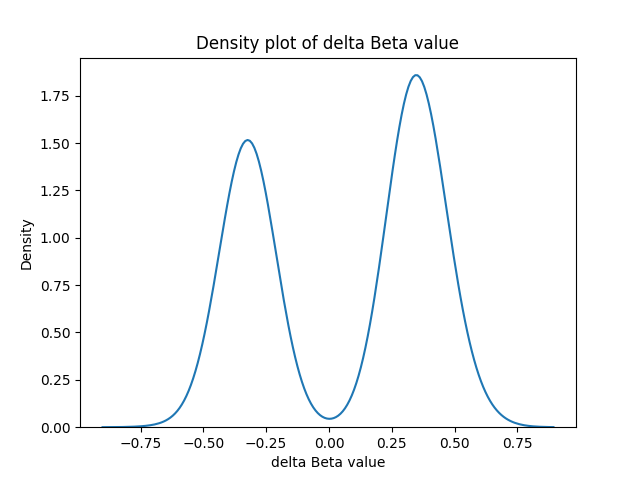

The file beside this chart, header and first rows:
ID, gene, dbeta, feature
cg24613080, ACCN1, 0.4306, TSS1500
cg10266490, ACOT11, 0.3198, TSS200
cg19541865, ACPP, -0.2939, TSS1500
cg14742937, ADAM5P, 0.3256, TSS200
cg01345315, ADAMTS20, 0.3404, TSS1500
cg02462195, ADAMTS5, 0.3083, TSS1500
cg12265829, ADCY4, 0.3183, TSS200
cg21052656, AIP, -0.3596, TSS1500
cg20959866, AJAP1, 0.3467, TSS1500
cg12798157, AKR7L, 0.3031, TSS200
cg25800765, ALX1, 0.3848, TSS1500
cg06245037, ALX4, 0.364, TSS1500
cg17187764, APOBEC1, -0.352, TSS200
cg25075794, AQP1, 0.3284, TSS200
cg09015973, ARHGEF4, 0.3688, TSS1500
cg23685969, ASCC1, -0.3318, TSS1500
cg23339656, ATG16L1, -0.3232, TSS1500
cg08995424, ATP5G2, 0.297, TSS1500
cg01699217, BHLHE23, 0.2982, TSS200
cg13356896, BOLL, 0.3284, TSS200
cg03161190, C10orf26, 0.3112, TSS200
cg14933439, C16orf78, -0.3276, TSS200
cg19241878, C17orf73, -0.3199, TSS1500
cg12374721, C17orf93, 0.5081, TSS1500
cg08047907, C1orf114, 0.4031, TSS200
cg12769118, C1orf150, -0.3678, TSS200
cg18168101, C8orf56, 0.2973, TSS200
cg00751332, CABLES1, -0.2916, TSS1500
cg05863502, CACNA1B, 0.2929, TSS1500
cg20779964, CBLN4, 0.3531, TSS200
cg12468774, CCDC36, 0.3077, TSS200
cg03576469, CCDC8, 0.3335, TSS200
cg10395685, CCDC81, 0.4153, TSS200
cg18264219, CCL23, -0.3113, TSS1500
cg23817981, CCR4, 0.2924, TSS200
cg27534912, CD1C, -0.3153, TSS1500
cg12606911, CD8A, 0.433, TSS1500
cg11036833, CDO1, 0.3906, TSS200
cg01499197, CDX2, 0.3526, TSS1500
cg24414363, CENPM, -0.3131, TSS200
cg17204129, CFTR, 0.371, TSS1500
cg26531231, CHRNA9, -0.3435, TSS1500
cg10182317, CLVS2, 0.311, TSS200
cg08032924, CMTM2, 0.4017, TSS1500
cg08523865, CNTNAP5, 0.3116, TSS1500
cg13553455, COL17A1, -0.2937, TSS1500
cg19867917, COLEC11, 0.356, TSS200
cg20170777, COX10, -0.3308, TSS1500
cg15163151, COX6C, -0.2919, TSS1500
cg21290814, CRTC1, -0.3245, TSS1500
cg11694519, CRYAB, 0.3494, TSS1500
cg23405212, CRYGD, 0.3137, TSS200
cg15811515, CSDAP1, 0.5532, TSS200
cg21320567, CSPP1, -0.3006, TSS1500
cg24168221, CST9, -0.3022, TSS1500
cg13215970, CXCL5, 0.3246, TSS200
cg03625109, DBC1, 0.3015, TSS1500
cg23752828, DCTN2, -0.3078, TSS1500
cg06372145, DEFB119, -0.3106, TSS1500
cg23213217, DEGS1, -0.2957, TSS1500
... 245 more rows
